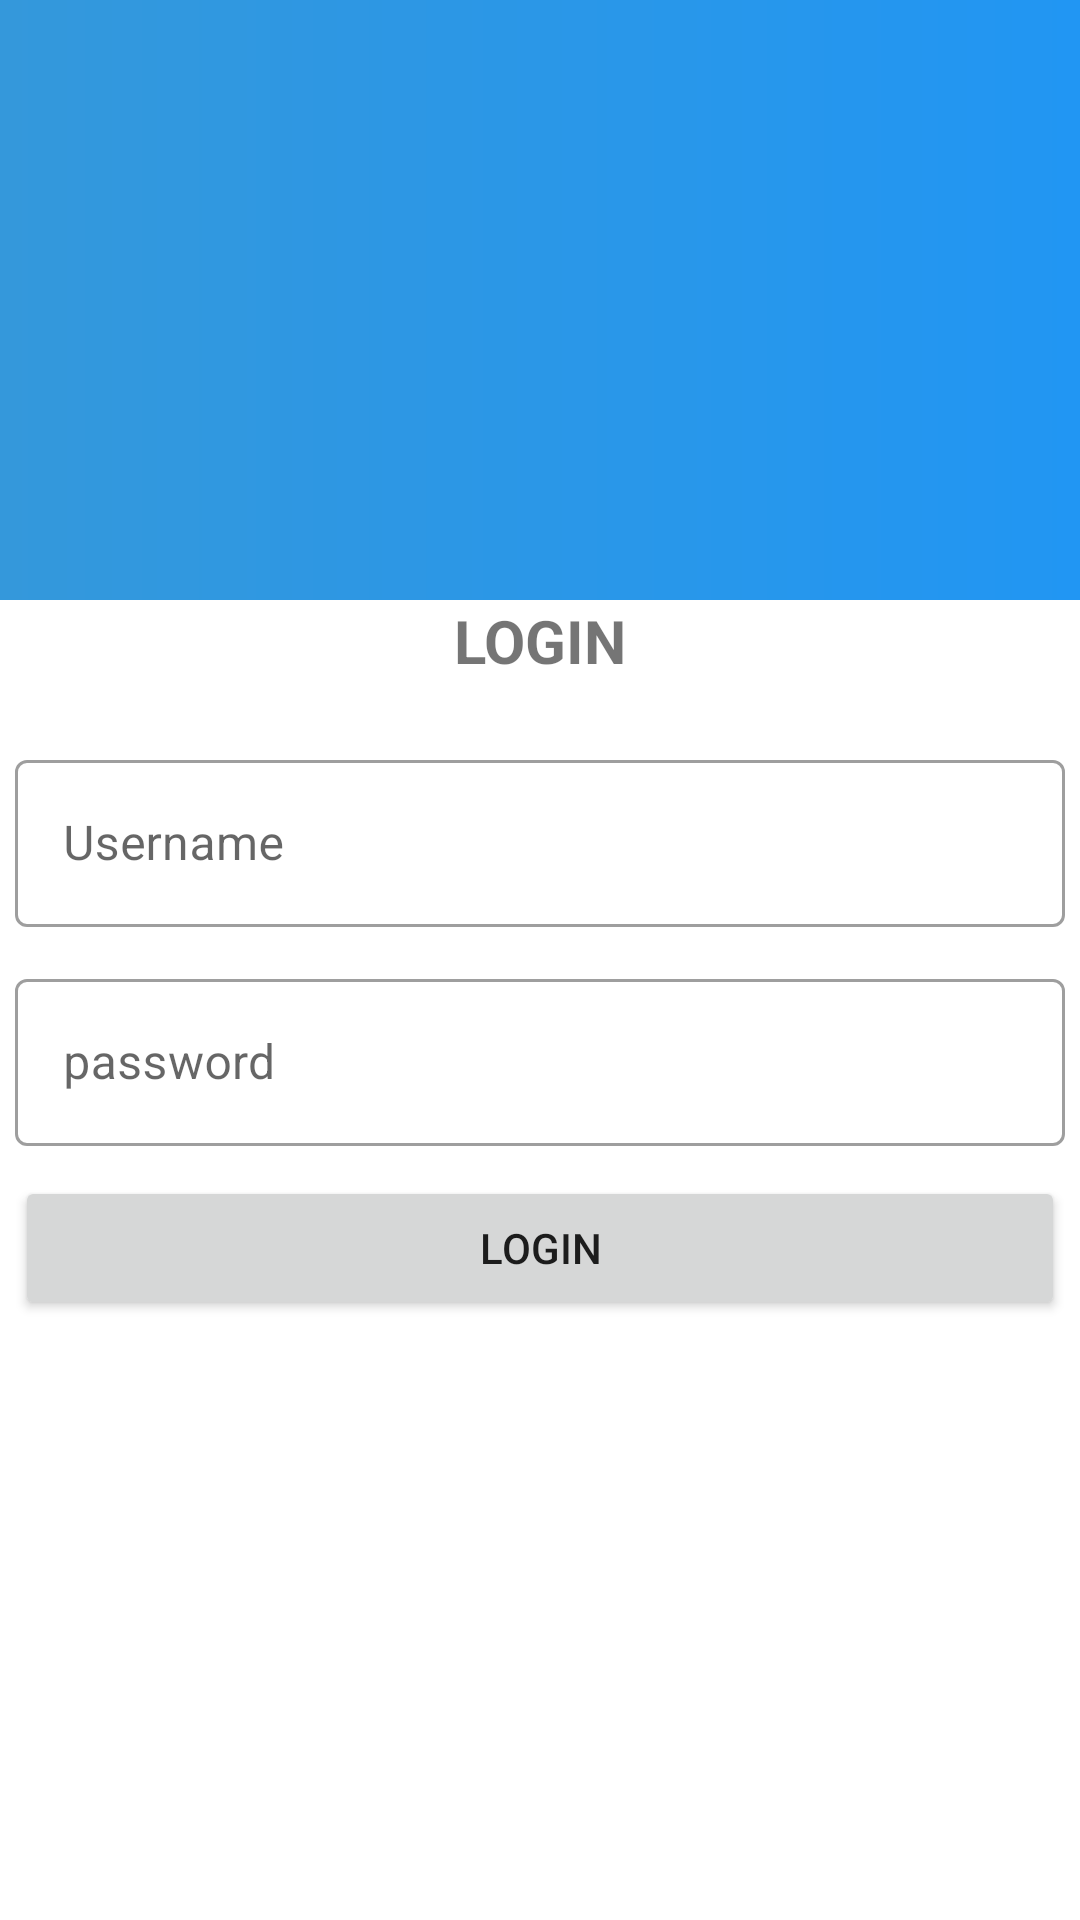

Layout XML and referenced resources for this Android screen:
<!-- AndroidManifest.xml: application theme Theme.ProdukApp -->
<!-- res/layout/login_activity.xml -->
<?xml version="1.0" encoding="utf-8"?>
<androidx.coordinatorlayout.widget.CoordinatorLayout
    xmlns:android="http://schemas.android.com/apk/res/android"
    xmlns:app="http://schemas.android.com/apk/res-auto"
    android:layout_width="match_parent"
    android:layout_height="match_parent">

    <LinearLayout
        android:layout_width="match_parent"
        android:layout_height="wrap_content"
        android:orientation="vertical">

        <ImageView
            android:layout_width="match_parent"
            android:layout_height="200dp"
            android:background="@drawable/gambar" />

    </LinearLayout>

    <LinearLayout
        android:layout_marginTop="200dp"
        android:layout_width="match_parent"
        android:layout_height="match_parent"
        android:orientation="vertical">

        <TextView
            android:layout_width="match_parent"
            android:layout_height="wrap_content"
            android:text="LOGIN"
            android:textAlignment="center"
            android:textSize="20sp"
            android:textStyle="bold" />

        <com.google.android.material.textfield.TextInputLayout
            android:id="@+id/userName"
            style="@style/Widget.MaterialComponents.TextInputLayout.OutlinedBox"
            android:layout_width="match_parent"
            android:layout_height="wrap_content"
            android:layout_marginTop="16dp"
            android:hint="Username"
            android:padding="5dp">

            <com.google.android.material.textfield.TextInputEditText
                android:layout_width="match_parent"
                android:layout_height="wrap_content" />

        </com.google.android.material.textfield.TextInputLayout>

        <com.google.android.material.textfield.TextInputLayout
            android:id="@+id/password"
            style="@style/Widget.MaterialComponents.TextInputLayout.OutlinedBox"
            android:layout_width="match_parent"
            android:layout_height="wrap_content"
            android:layout_marginTop="2dp"
            android:hint="password"
            android:padding="5dp">

            <com.google.android.material.textfield.TextInputEditText
                android:layout_width="match_parent"
                android:layout_height="wrap_content" />

        </com.google.android.material.textfield.TextInputLayout>

        <Button
            android:id="@+id/btnLogin"
            android:layout_width="match_parent"
            android:layout_height="wrap_content"
            android:layout_marginLeft="5dp"
            android:layout_marginTop="5dp"
            android:layout_marginRight="5dp"
            android:padding="5dp"
            android:text="Login" />

    </LinearLayout>

</androidx.coordinatorlayout.widget.CoordinatorLayout>
<!-- resources referenced by this layout -->
<resources>
  <!-- drawable gambar (drawable) -->
  <?xml version="1.0" encoding="utf-8"?>
  <shape xmlns:android="http://schemas.android.com/apk/res/android">
     <gradient android:startColor="@color/blue_600"
         android:endColor="@color/blue_700"/>
  </shape>
  <style name="Theme.ProdukApp" parent="Theme.MaterialComponents.Light.NoActionBar">
          
          <item name="colorPrimary">@color/blue_600</item>
          <item name="colorPrimaryVariant">@color/blue_700</item>
          <item name="colorOnPrimary">@color/white</item>
          
          <item name="colorSecondary">@color/teal_200</item>
          <item name="colorSecondaryVariant">@color/teal_700</item>
          <item name="colorOnSecondary">@color/black</item>
          
          <item name="android:statusBarColor" tools:targetApi="l">?attr/colorPrimaryVariant</item>
          
      </style>
  <color name="blue_600">#3498DB</color>
  <color name="blue_700">#2196F3</color>
  <color name="white">#FFFFFFFF</color>
  <color name="teal_200">#FF03DAC5</color>
  <color name="teal_700">#FF018786</color>
  <color name="black">#EBE7E7</color>
</resources>
